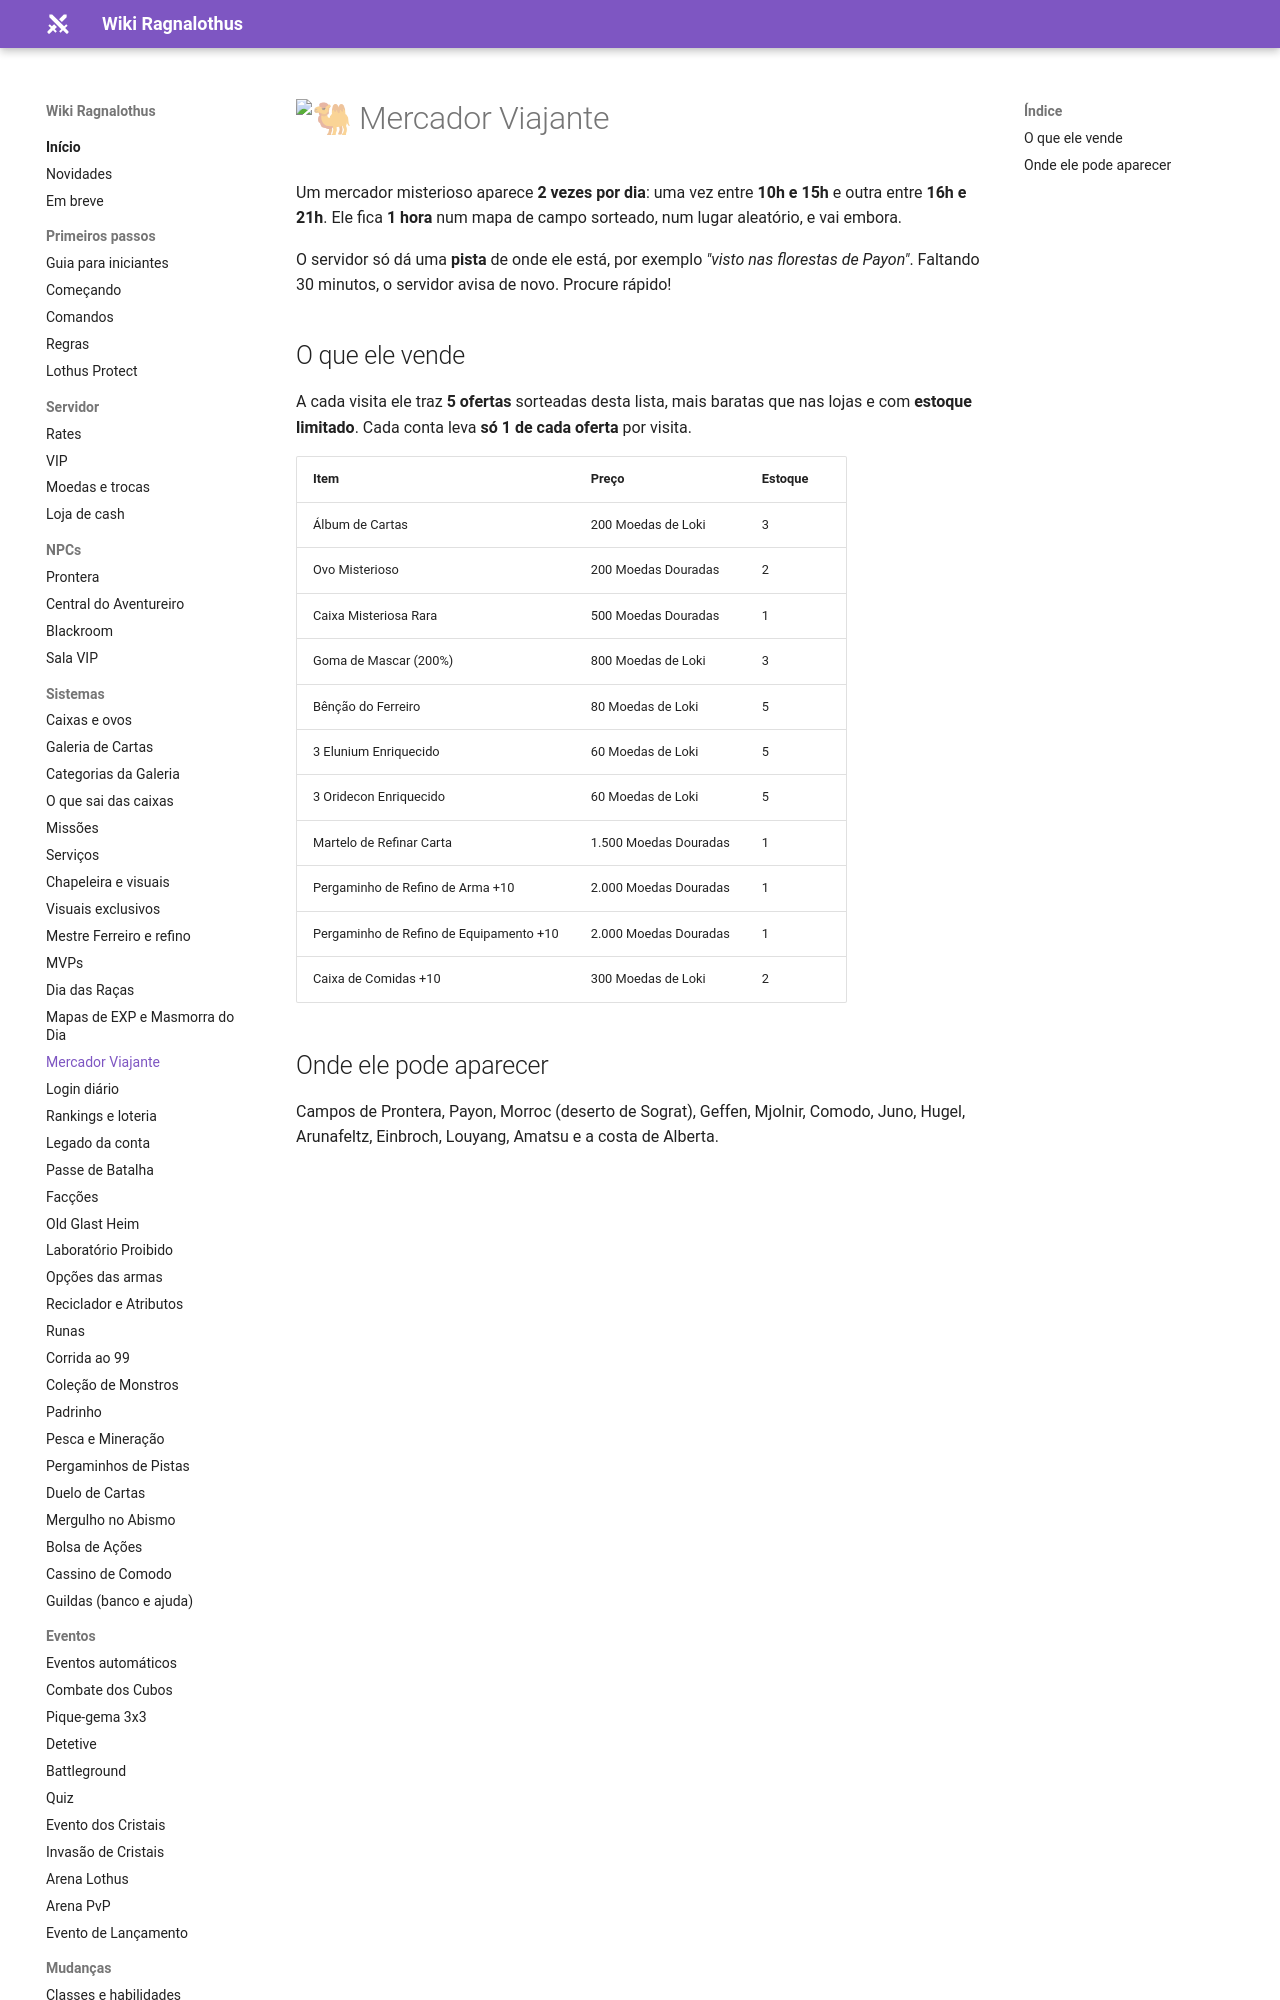

repository: ragnalothus/ragnalothus.github.io · page: sistemas/mercador-viajante/index.html · generator: mkdocs

# :camel: Mercador Viajante

Um mercador misterioso aparece **2 vezes por dia**: uma vez entre **10h e 15h** e outra entre **16h e 21h**.
Ele fica **1 hora** num mapa de campo sorteado, num lugar aleatório, e vai embora.

O servidor só dá uma **pista** de onde ele está, por exemplo *"visto nas florestas de Payon"*.
Faltando 30 minutos, o servidor avisa de novo. Procure rápido!
